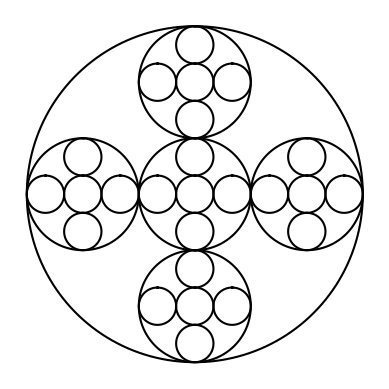

Recreate this plot in Python.
import numpy as np
import matplotlib.pyplot as plt
import math

def square(ax,n,p,w):
    if n>0:
        i1 = [1]
        t = (p*w) + p[i1]
        q = (p*w) - 400
        ax.plot(p[:,0],p[:,1],color='k')
        square(ax,n-1,t,w)#left top
        square(ax,n-1,q,w)#left bot
        square(ax,n-1,q*-1,w)#right top
        square(ax,n-1,t*-1,w)#right bot

plt.close('all') 
orig_size = 400
w = 0.5
p = np.array([[-orig_size,-orig_size],[-orig_size,orig_size],[orig_size,orig_size],[orig_size,-orig_size],[-orig_size,-orig_size]])
fig, ax = plt.subplots()
square(ax,2,p,w)
ax.set_aspect(1.0)
ax.axis('off')
plt.show()


def circle(center,rad):
    n = int(4*rad*math.pi)
    t = np.linspace(0,6.3,n)
    x = center[0]+rad*np.sin(t)
    y = center[1]+rad*np.cos(t)
    return x,y

def draw_circles(ax,n,center,radius,w):
    if n>0:
        x,y = circle(center,radius)
        ax.plot(x,y,color='k')
        center[0] = center[0]*w
        draw_circles(ax,n-1,center,radius*w,w)
   
plt.close("all") 
fig, ax = plt.subplots() 
draw_circles(ax, 10, [100,0], 100,.6)
ax.set_aspect(1.0)
ax.axis('off')
plt.show()


def draw_triangle(ax,n,p,w):
        ax.plot(p[:,0],p[:,1],color='k')
        triangles(ax,n,p,w)
        
def triangles(ax,n,q,w):
    if n>0:
        neg = (q - 800)
        ax.plot(neg[:,0],neg[:,1],color='k')
        pos = (q + 800)
        ax.plot(pos[:,0],pos[:,1],color='b')
        triangles(ax,n-1,q,w)

orig_size = 800
p = np.array([[orig_size,orig_size],[-orig_size,orig_size],[0,0],[orig_size,-orig_size],[-orig_size,-orig_size]])
fig, ax = plt.subplots()
draw_triangle(ax,1,p,.2)
ax.set_aspect(1.0)
ax.axis('off')
plt.show()


def draw_circles(ax,n,center,radius,w):
    if n>0:
        x,y =circle(center,radius)
        ax.plot(x,y,color='k')
        r1 = [center[0] - radius*(2/3),center[1]]
        r2 = [center[0] + radius*(2/3),center[1]]
        r3 = [center[0],center[1] + radius*(2/3)]
        r4 = [center[0],center[1] - radius*(2/3)]
        
        draw_circles(ax,n-1,center,radius/3,w)#center
        draw_circles(ax,n-1,r1,radius/3,w)#left
        draw_circles(ax,n-1,r2,radius/3,w)#right
        draw_circles(ax,n-1,r3,radius/3,w)#top
        draw_circles(ax,n-1,r4,radius/3,w)#bot

plt.close('all')      
fig, ax = plt.subplots() 
draw_circles(ax, 3, [100,0], 100,0.9)
ax.set_aspect(1.0)
ax.axis('off')
plt.show()



